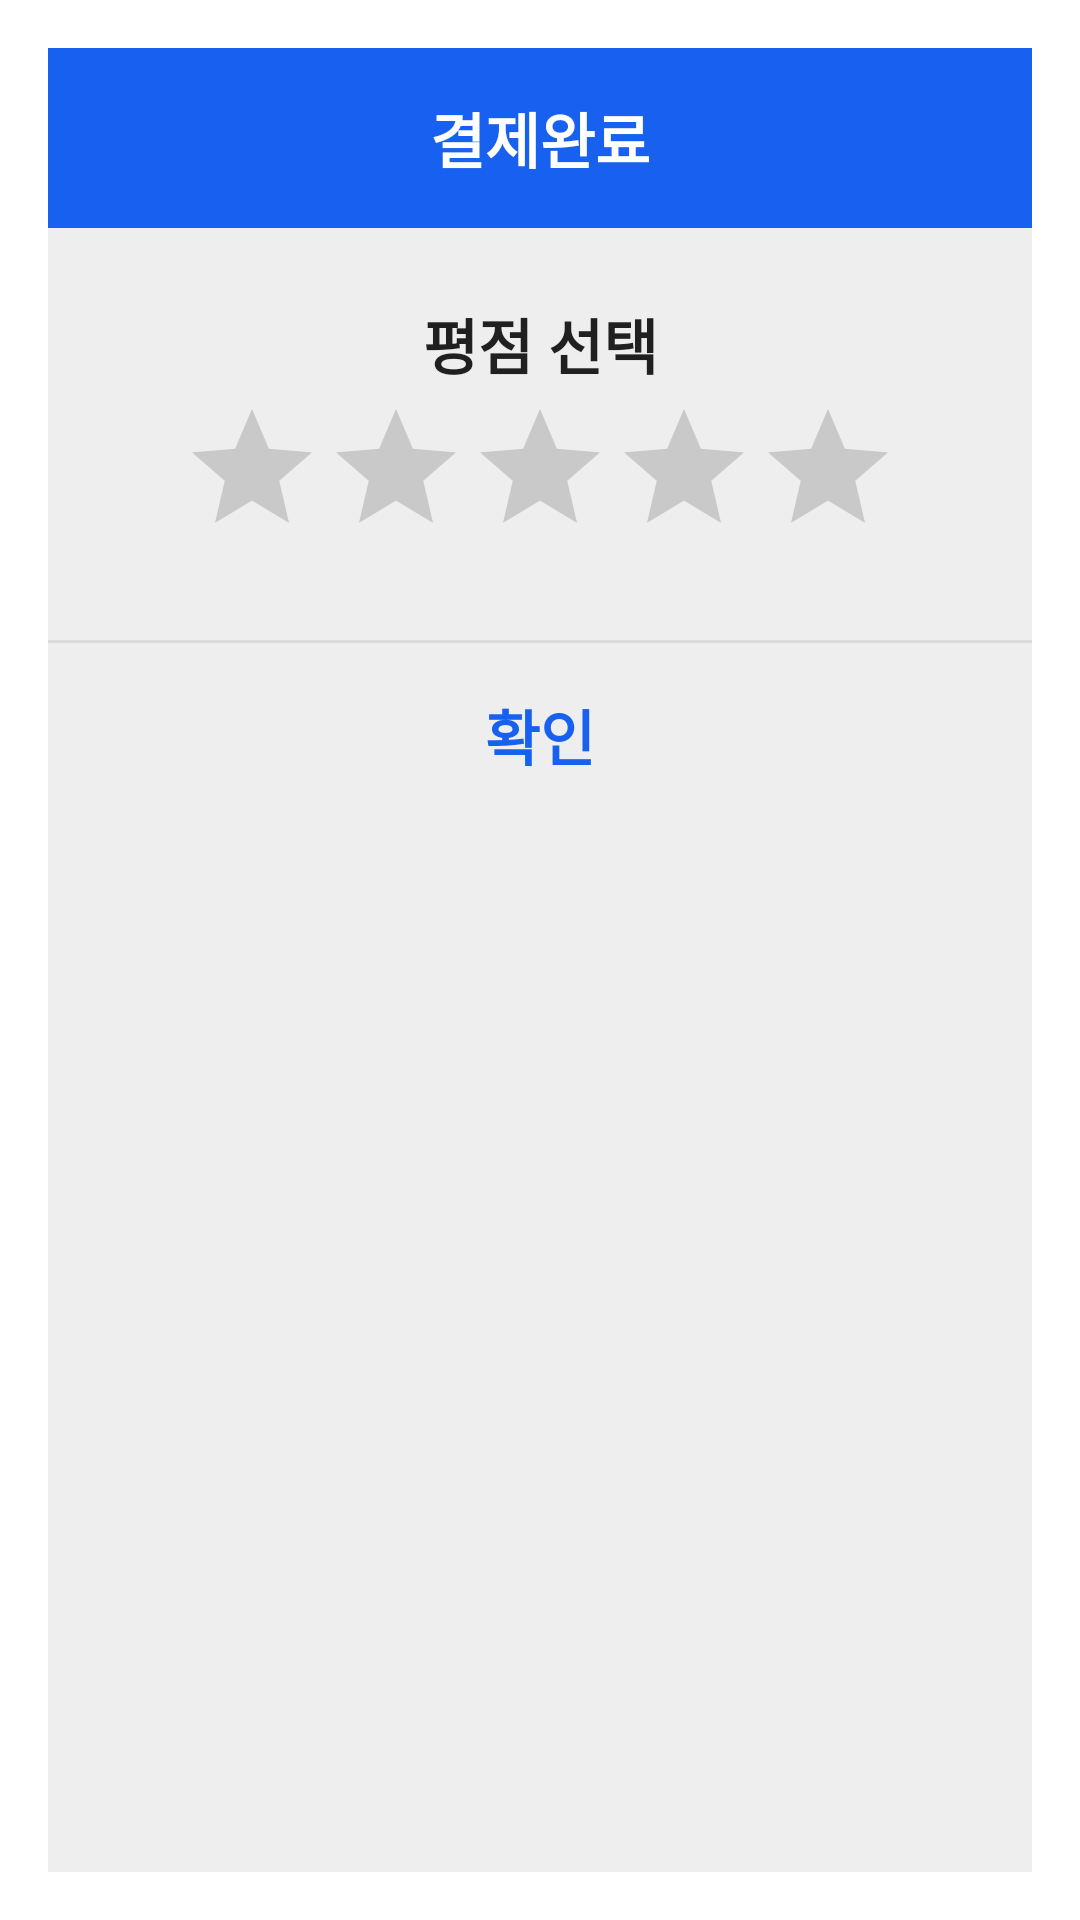

Write the Android layout XML for this screen, with the resource values it uses.
<!-- AndroidManifest.xml: activity theme AppTheme.MyDialog -->
<!-- res/layout/activity_popup.xml -->
<?xml version="1.0" encoding="utf-8"?>
<LinearLayout xmlns:android="http://schemas.android.com/apk/res/android"
    android:layout_width="600dp"
    android:layout_height="wrap_content"
    android:background="#eeeeee"
    android:orientation="vertical">


    <LinearLayout
        android:layout_width="match_parent"
        android:layout_height="wrap_content"
        android:orientation="horizontal">

        <TextView
            android:layout_width="match_parent"
            android:layout_height="60dp"
            android:background="#1860EF"
            android:gravity="center"
            android:text="결제완료"
            android:textColor="#fff"
            android:textSize="20sp"
            android:textStyle="bold" />
    </LinearLayout>

    <LinearLayout
        android:layout_width="match_parent"
        android:layout_height="wrap_content"
        android:orientation="vertical"
        android:padding="24dp">

        <TextView
            android:id="@+id/txtText"
            android:layout_width="match_parent"
            android:layout_height="wrap_content"
            android:layout_marginBottom="3dp"
            android:alpha="0.87"
            android:gravity="center"
            android:text="평점 선택"
            android:textColor="#000"
            android:textSize="20sp"
            android:textStyle="bold" />

        <RatingBar
            android:id="@+id/ratingBar"
            android:layout_width="wrap_content"
            android:layout_height="wrap_content"
            android:layout_gravity="center"
            android:numStars="5" />
    </LinearLayout>

    <View
        android:layout_width="match_parent"
        android:layout_height="1dp"
        android:background="#66bdbdbd" />

    <LinearLayout
        android:layout_width="match_parent"
        android:layout_height="wrap_content"
        android:gravity="center"
        android:orientation="horizontal">

        <Button
            android:id="@+id/paybtn"
            android:layout_width="match_parent"
            android:layout_height="60dp"
            android:background="#00000000"
            android:gravity="center"
            android:onClick="OnClose"
            android:padding="16dp"
            android:text="확인"
            android:textColor="#1860EF"
            android:textSize="20sp"
            android:textStyle="bold" />
    </LinearLayout>
</LinearLayout>
<!-- resources referenced by this layout -->
<resources>
  <style name="AppTheme.MyDialog" parent="Theme.AppCompat.DayNight.Dialog.Alert">
          <item name="windowActionBar">false</item>
          <item name="windowNoTitle">true</item>
      </style>
</resources>
